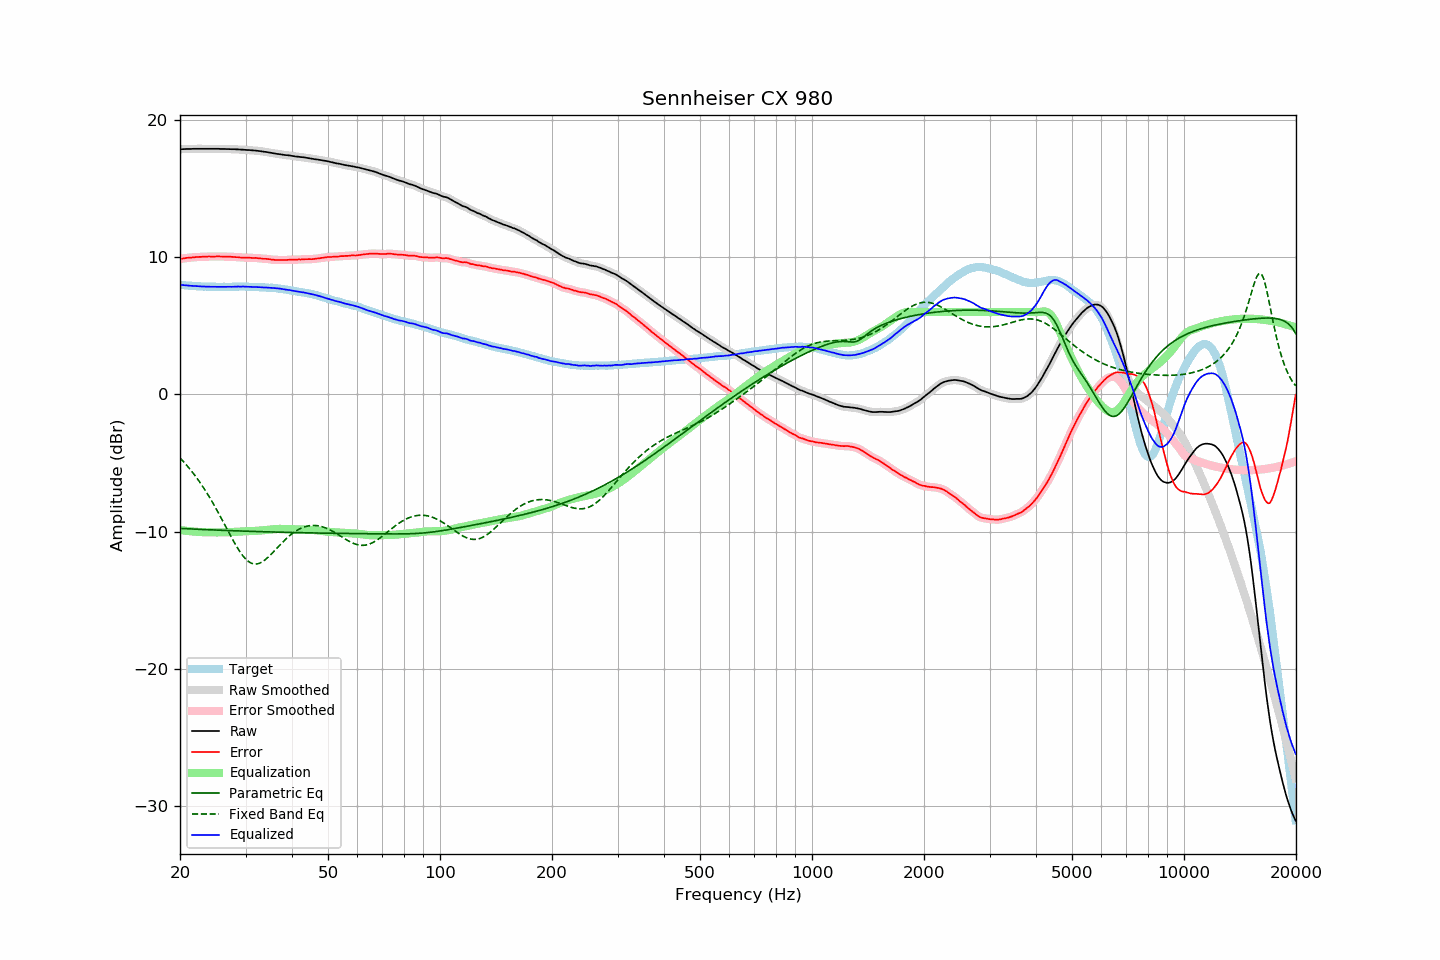

The data file committed next to this chart (first rows):
frequency, raw, error, smoothed, error_smoothed, equalization, parametric_eq, fixed_band_eq, equalized_raw, equalized_smoothed, target
20.00, 17.86, 9.87, 17.85, 9.87, -9.87, -9.75, -4.62, 7.99, 7.99, 7.99
20.20, 17.86, 9.88, 17.86, 9.88, -9.89, -9.76, -4.74, 7.97, 7.97, 7.98
20.40, 17.87, 9.90, 17.86, 9.90, -9.90, -9.76, -4.87, 7.96, 7.96, 7.96
20.61, 17.87, 9.91, 17.87, 9.92, -9.92, -9.77, -5.00, 7.95, 7.95, 7.95
20.81, 17.88, 9.94, 17.87, 9.94, -9.93, -9.78, -5.13, 7.94, 7.94, 7.93
21.02, 17.88, 9.95, 17.87, 9.95, -9.95, -9.78, -5.27, 7.93, 7.93, 7.92
21.23, 17.88, 9.96, 17.88, 9.96, -9.96, -9.79, -5.41, 7.92, 7.92, 7.91
21.44, 17.88, 9.95, 17.88, 9.96, -9.97, -9.79, -5.55, 7.91, 7.91, 7.92
21.66, 17.89, 9.98, 17.88, 9.98, -9.98, -9.80, -5.70, 7.91, 7.90, 7.90
21.87, 17.89, 9.98, 17.89, 9.99, -9.99, -9.81, -5.85, 7.90, 7.90, 7.90
22.09, 17.89, 10.00, 17.89, 10.00, -10.00, -9.81, -6.01, 7.89, 7.89, 7.88
22.31, 17.89, 10.00, 17.89, 10.01, -10.01, -9.82, -6.17, 7.88, 7.88, 7.88
22.54, 17.89, 10.02, 17.89, 10.01, -10.01, -9.82, -6.34, 7.87, 7.87, 7.87
22.76, 17.89, 10.02, 17.89, 10.02, -10.02, -9.83, -6.50, 7.87, 7.87, 7.87
22.99, 17.89, 10.03, 17.89, 10.03, -10.03, -9.83, -6.68, 7.86, 7.86, 7.86
23.22, 17.89, 10.04, 17.89, 10.03, -10.03, -9.84, -6.86, 7.86, 7.86, 7.85
23.45, 17.89, 10.03, 17.89, 10.04, -10.03, -9.84, -7.04, 7.85, 7.85, 7.86
23.69, 17.89, 10.04, 17.89, 10.04, -10.04, -9.85, -7.23, 7.85, 7.85, 7.85
23.92, 17.89, 10.05, 17.89, 10.04, -10.04, -9.85, -7.42, 7.85, 7.85, 7.84
24.16, 17.89, 10.04, 17.89, 10.04, -10.04, -9.86, -7.61, 7.84, 7.84, 7.85
24.40, 17.89, 10.04, 17.89, 10.04, -10.04, -9.86, -7.81, 7.84, 7.84, 7.85
24.65, 17.89, 10.04, 17.89, 10.04, -10.05, -9.87, -8.01, 7.84, 7.84, 7.85
24.89, 17.89, 10.04, 17.89, 10.05, -10.05, -9.87, -8.22, 7.84, 7.84, 7.84
25.14, 17.89, 10.05, 17.89, 10.05, -10.05, -9.88, -8.43, 7.84, 7.84, 7.83
25.39, 17.89, 10.05, 17.88, 10.05, -10.05, -9.88, -8.65, 7.84, 7.84, 7.83
25.65, 17.88, 10.04, 17.88, 10.05, -10.04, -9.89, -8.86, 7.83, 7.84, 7.83
25.91, 17.88, 10.04, 17.88, 10.04, -10.04, -9.89, -9.08, 7.83, 7.84, 7.83
26.16, 17.88, 10.04, 17.87, 10.04, -10.04, -9.90, -9.30, 7.84, 7.83, 7.84
26.43, 17.88, 10.04, 17.87, 10.03, -10.04, -9.90, -9.52, 7.84, 7.84, 7.84
26.69, 17.87, 10.03, 17.87, 10.03, -10.03, -9.91, -9.75, 7.83, 7.84, 7.84
26.96, 17.87, 10.03, 17.87, 10.03, -10.03, -9.91, -9.97, 7.84, 7.84, 7.84
27.23, 17.87, 10.03, 17.86, 10.02, -10.02, -9.92, -10.19, 7.84, 7.84, 7.84
27.50, 17.86, 10.02, 17.86, 10.02, -10.02, -9.92, -10.40, 7.84, 7.84, 7.84
27.77, 17.86, 10.01, 17.86, 10.01, -10.01, -9.92, -10.62, 7.84, 7.84, 7.84
28.05, 17.86, 10.01, 17.85, 10.01, -10.01, -9.93, -10.83, 7.85, 7.85, 7.84
28.33, 17.85, 9.99, 17.85, 10.00, -10.00, -9.93, -11.03, 7.85, 7.85, 7.85
28.62, 17.85, 10.00, 17.84, 9.99, -9.99, -9.94, -11.22, 7.86, 7.85, 7.85
28.90, 17.84, 9.98, 17.84, 9.98, -9.98, -9.94, -11.40, 7.85, 7.85, 7.86
29.19, 17.83, 9.97, 17.83, 9.97, -9.97, -9.94, -11.57, 7.85, 7.86, 7.86
29.48, 17.83, 9.97, 17.82, 9.96, -9.97, -9.95, -11.73, 7.86, 7.85, 7.86
29.78, 17.82, 9.96, 17.81, 9.96, -9.96, -9.95, -11.87, 7.85, 7.85, 7.85
30.08, 17.81, 9.95, 17.81, 9.96, -9.96, -9.96, -12.00, 7.85, 7.85, 7.85
30.38, 17.80, 9.95, 17.80, 9.95, -9.95, -9.96, -12.11, 7.84, 7.85, 7.84
30.68, 17.80, 9.96, 17.79, 9.95, -9.95, -9.96, -12.19, 7.85, 7.84, 7.84
30.99, 17.79, 9.95, 17.79, 9.95, -9.95, -9.97, -12.26, 7.84, 7.84, 7.84
31.30, 17.78, 9.94, 17.78, 9.94, -9.94, -9.97, -12.31, 7.83, 7.83, 7.84
31.61, 17.77, 9.93, 17.77, 9.94, -9.94, -9.98, -12.34, 7.83, 7.83, 7.83
31.93, 17.76, 9.94, 17.76, 9.93, -9.93, -9.98, -12.35, 7.82, 7.82, 7.81
32.24, 17.75, 9.93, 17.74, 9.93, -9.92, -9.98, -12.34, 7.82, 7.82, 7.82
32.57, 17.73, 9.92, 17.73, 9.92, -9.92, -9.99, -12.31, 7.81, 7.81, 7.81
32.89, 17.72, 9.91, 17.71, 9.91, -9.91, -9.99, -12.26, 7.81, 7.80, 7.81
33.22, 17.70, 9.89, 17.70, 9.89, -9.90, -9.99, -12.20, 7.80, 7.80, 7.80
33.55, 17.68, 9.88, 17.68, 9.88, -9.89, -10.00, -12.12, 7.79, 7.79, 7.80
33.89, 17.67, 9.88, 17.66, 9.87, -9.87, -10.00, -12.03, 7.79, 7.79, 7.79
34.23, 17.65, 9.87, 17.65, 9.87, -9.86, -10.00, -11.94, 7.78, 7.78, 7.78
34.57, 17.63, 9.85, 17.63, 9.86, -9.85, -10.01, -11.83, 7.78, 7.78, 7.77
34.92, 17.61, 9.85, 17.61, 9.84, -9.84, -10.01, -11.72, 7.77, 7.77, 7.76
35.27, 17.59, 9.81, 17.59, 9.82, -9.82, -10.01, -11.60, 7.76, 7.76, 7.78
35.62, 17.57, 9.81, 17.57, 9.81, -9.81, -10.02, -11.47, 7.75, 7.75, 7.75
35.97, 17.55, 9.80, 17.55, 9.80, -9.80, -10.02, -11.35, 7.74, 7.74, 7.75
... 635 more rows
